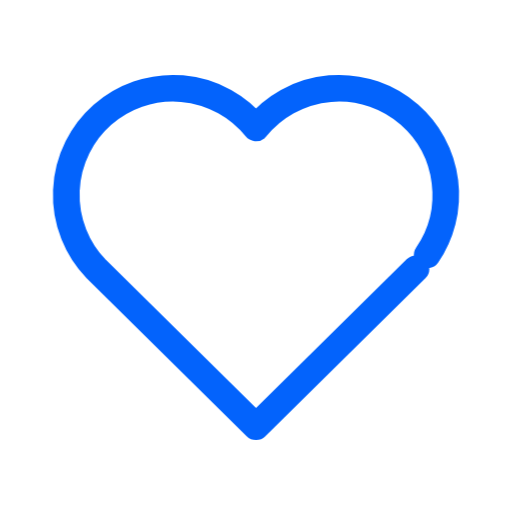
t = 0.00 s
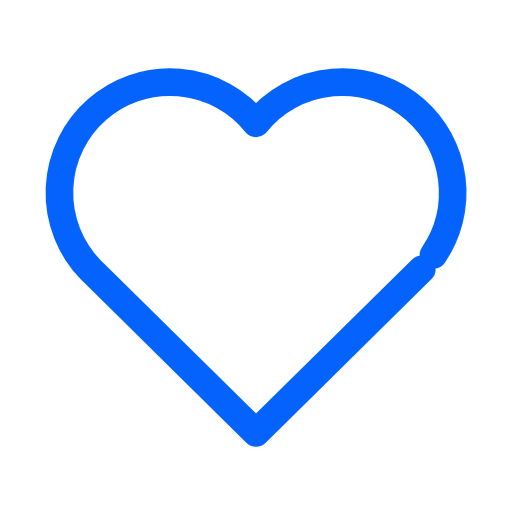
t = 0.39 s
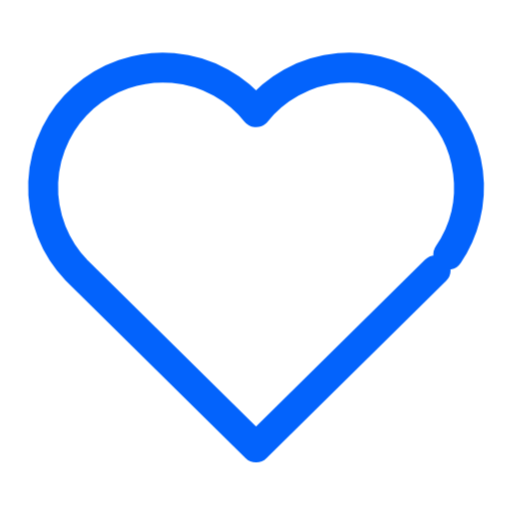
t = 0.83 s
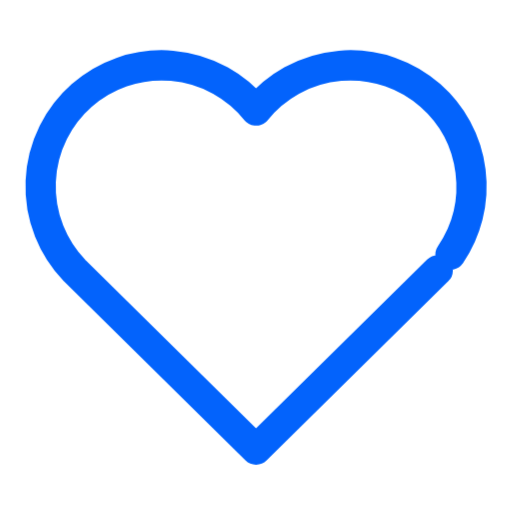
t = 1.24 s
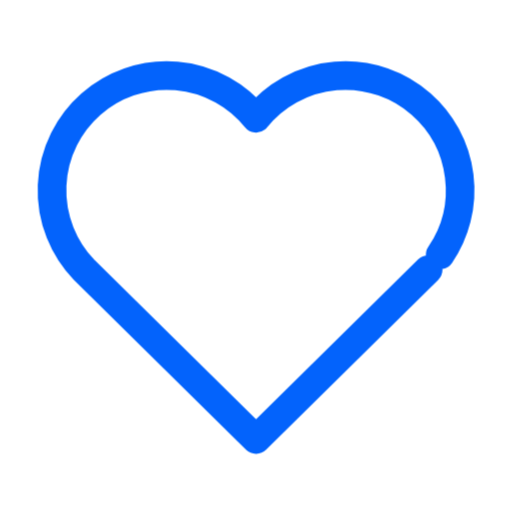
t = 1.63 s
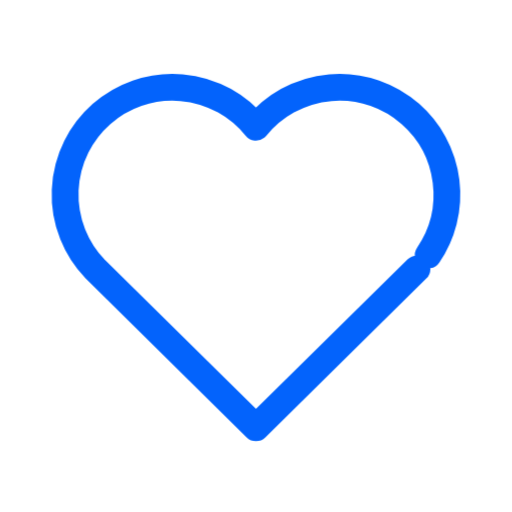
t = 2.04 s

The animated SVG that drew these frames (rendered in a browser with its animation timeline set to each time). Animation: 12 CSS @keyframes rules; one cycle of 2.45 s, repeats indefinitely.

<svg xmlns="http://www.w3.org/2000/svg" class="vti vti-in vti-loop" data-m="pulse" viewBox="0 0 24 24" width="96" height="96"><title>heart</title><desc>VL Tech Official animated icon by Vijaya Kumar L (RisewithVJ). All rights reserved.</desc><style>.vti{width:var(--vti-s,28px);height:var(--vti-s,28px);fill:none;stroke:#1f2a44;stroke-width:var(--vti-w,1.25);stroke-linecap:round;stroke-linejoin:round;overflow:visible;flex:none}
.vti .a{stroke:#0363fc;transform-box:fill-box;transform-origin:center}
.vti .d,.vti .a{stroke-dasharray:100 100;stroke-dashoffset:0}
.vti-in .d,.vti-in .a{animation:vtiDraw .9s cubic-bezier(.65,0,.35,1) both}
.vti-in .a{animation-delay:.25s}
@keyframes vtiDraw{from{stroke-dashoffset:100}}
.vti-loop .a,:hover>.vti .a,:focus-visible>.vti .a,.vti:hover .a{animation:var(--vti-m) 2.2s ease-in-out infinite}
.vti[data-m=bounce]{--vti-m:vtiBounce}.vti[data-m=pulse]{--vti-m:vtiPulse}.vti[data-m=spin]{--vti-m:vtiSpin}
.vti[data-m=wiggle]{--vti-m:vtiWiggle}.vti[data-m=float]{--vti-m:vtiFloat}.vti[data-m=grow]{--vti-m:vtiGrow}
.vti[data-m=blink]{--vti-m:vtiBlink}.vti[data-m=twinkle]{--vti-m:vtiTwinkle}.vti[data-m=flash]{--vti-m:vtiFlash}
.vti[data-m=swing]{--vti-m:vtiSwing}.vti[data-m=tick]{--vti-m:vtiTick}
.vti[data-m=spin] .a{transform-origin:50% 50%}
@keyframes vtiBounce{0%,100%{transform:translateY(0)}45%{transform:translateY(-2.5px)}65%{transform:translateY(.8px)}}
@keyframes vtiPulse{0%,100%{transform:scale(1)}50%{transform:scale(1.14)}}
@keyframes vtiSpin{to{transform:rotate(360deg)}}
@keyframes vtiWiggle{0%,100%{transform:rotate(0)}25%{transform:rotate(-9deg)}75%{transform:rotate(9deg)}}
@keyframes vtiFloat{0%,100%{transform:translate(0,0)}50%{transform:translate(1.5px,-1.5px)}}
@keyframes vtiGrow{0%,100%{transform:scaleY(1)}50%{transform:scaleY(.6)}}
@keyframes vtiBlink{0%,100%{opacity:1}50%{opacity:.25}}
@keyframes vtiTwinkle{0%,100%{transform:scale(1) rotate(0);opacity:1}50%{transform:scale(.7) rotate(20deg);opacity:.6}}
@keyframes vtiFlash{0%,100%{opacity:1;filter:none}50%{opacity:.55}}
@keyframes vtiSwing{0%,100%{transform:rotate(0)}30%{transform:rotate(12deg)}60%{transform:rotate(-8deg)}}
@keyframes vtiTick{0%{stroke-dashoffset:100}30%,100%{stroke-dashoffset:0}}
@media (prefers-reduced-motion:reduce){.vti .d,.vti .a{animation:none!important}}.vti{width:100%;height:100%}</style><path class="a" pathLength="100" d="M19.5 12.6 12 20l-7.5-7.4A5 5 0 1 1 12 6a5 5 0 1 1 7.5 6.6z"/></svg>
